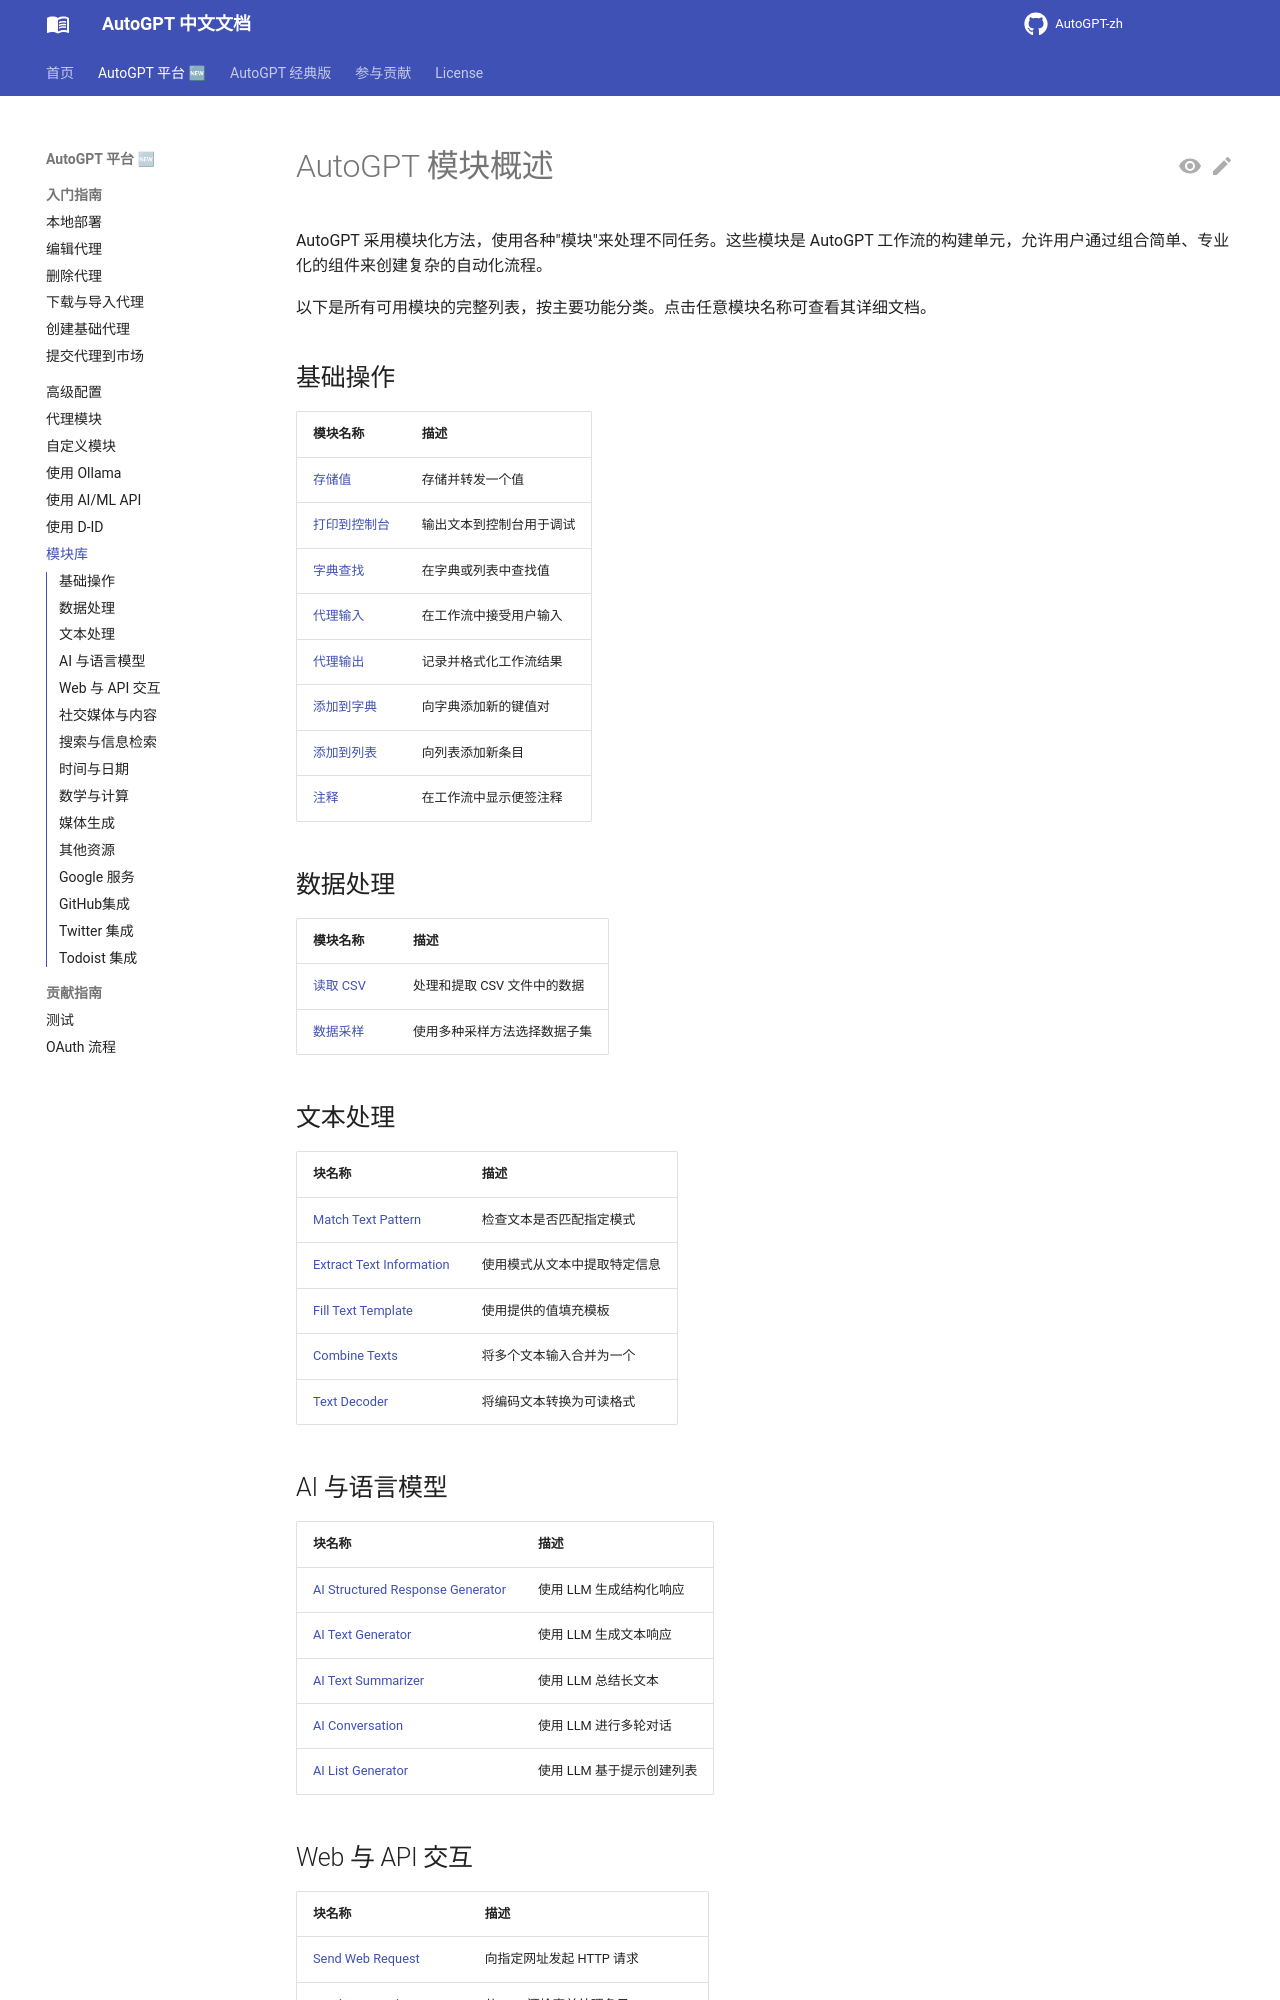

repository: zdocapp/AutoGPT-zh · page: platform/blocks/blocks/index.html · generator: mkdocs

# AutoGPT 模块概述

AutoGPT 采用模块化方法，使用各种"模块"来处理不同任务。这些模块是 AutoGPT 工作流的构建单元，允许用户通过组合简单、专业化的组件来创建复杂的自动化流程。

以下是所有可用模块的完整列表，按主要功能分类。点击任意模块名称可查看其详细文档。

## 基础操作

| 模块名称 | 描述 |
|------------|-------------|
| [存储值](basic.md#store-value) | 存储并转发一个值 |
| [打印到控制台](basic.md#print-to-console) | 输出文本到控制台用于调试 |
| [字典查找](basic.md#find-in-dictionary) | 在字典或列表中查找值 |
| [代理输入](basic.md#agent-input) | 在工作流中接受用户输入 |
| [代理输出](basic.md#agent-output) | 记录并格式化工作流结果 |
| [添加到字典](basic.md#add-to-dictionary) | 向字典添加新的键值对 |
| [添加到列表](basic.md#add-to-list) | 向列表添加新条目 |
| [注释](basic.md#note) | 在工作流中显示便签注释 |

## 数据处理

| 模块名称 | 描述 |
|------------|-------------|
| [读取 CSV](csv.md#read-csv) | 处理和提取 CSV 文件中的数据 |
| [数据采样](sampling.md#data-sampling) | 使用多种采样方法选择数据子集 |

## 文本处理

| 块名称 | 描述 |
|------------|-------------|
| [Match Text Pattern](text.md#match-text-pattern) | 检查文本是否匹配指定模式 |
| [Extract Text Information](text.md#extract-text-information) | 使用模式从文本中提取特定信息 |
| [Fill Text Template](text.md#fill-text-template) | 使用提供的值填充模板 |
| [Combine Texts](text.md#combine-texts) | 将多个文本输入合并为一个 |
| [Text Decoder](decoder_block.md#text-decoder) | 将编码文本转换为可读格式 |

## AI 与语言模型

| 块名称 | 描述 |
|------------|-------------|
| [AI Structured Response Generator](llm.md#ai-structured-response-generator) | 使用 LLM 生成结构化响应 |
| [AI Text Generator](llm.md#ai-text-generator) | 使用 LLM 生成文本响应 |
| [AI Text Summarizer](llm.md#ai-text-summarizer) | 使用 LLM 总结长文本 |
| [AI Conversation](llm.md#ai-conversation) | 使用 LLM 进行多轮对话 |
| [AI List Generator](llm.md#ai-list-generator) | 使用 LLM 基于提示创建列表 |

## Web 与 API 交互

| 块名称 | 描述 |
|------------|-------------|
| [Send Web Request](http.md#send-web-request) | 向指定网址发起 HTTP 请求 |
| [Read RSS Feed](rss.md#read-rss-feed) | 从 RSS 源检索并处理条目 |
| [Get Weather Information](search.md#get-weather-information) | 获取指定位置的实时天气数据 |
| [Google Maps Search](google_maps.md#google-maps-search) | 使用 Google Maps API 搜索本地商家 |

## 社交媒体与内容

| 块名称 | 描述 |
|------------|-------------|
| [Get Reddit Posts](reddit.md#get-reddit-posts) | 从指定 subreddit 获取帖子 |
| [Post Reddit Comment](reddit.md#post-reddit-comment) | 在 Reddit 上发布评论 |
| [Publish to Medium](medium.md#publish-to-medium) | 直接将内容发布到 Medium |
| [Read Discord Messages](discord.md#read-discord-messages) | 从 Discord 频道检索消息 |
| [Send Discord Message](discord.md#send-discord-message) | 向 Discord 频道发送消息 |
